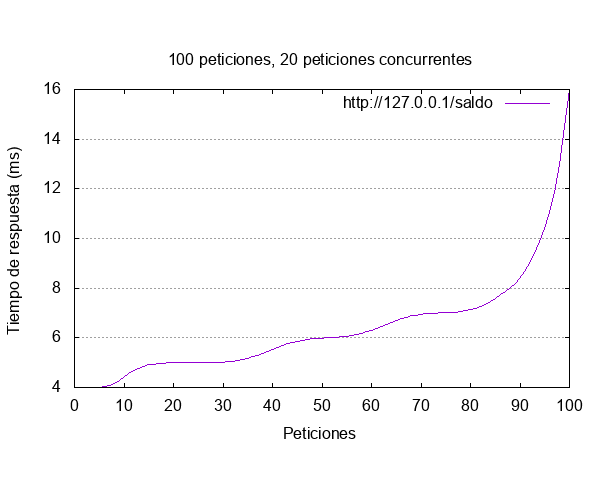

The data file committed next to this chart (first rows):
starttime	seconds	ctime	dtime	ttime	wait
Mon Apr 16 18:15:51 2018	1523924151	0	4	4	4
Mon Apr 16 18:15:51 2018	1523924151	1	3	4	3
Mon Apr 16 18:15:51 2018	1523924151	0	4	4	4
Mon Apr 16 18:15:51 2018	1523924151	0	4	4	4
Mon Apr 16 18:15:51 2018	1523924151	0	4	4	4
Mon Apr 16 18:15:51 2018	1523924151	0	4	4	4
Mon Apr 16 18:15:51 2018	1523924151	0	4	4	3
Mon Apr 16 18:15:51 2018	1523924151	0	4	4	4
Mon Apr 16 18:15:51 2018	1523924151	0	4	4	4
Mon Apr 16 18:15:51 2018	1523924151	0	4	4	4
Mon Apr 16 18:15:51 2018	1523924151	0	5	5	5
Mon Apr 16 18:15:51 2018	1523924151	1	4	5	4
Mon Apr 16 18:15:51 2018	1523924151	0	5	5	5
Mon Apr 16 18:15:51 2018	1523924151	0	5	5	4
Mon Apr 16 18:15:51 2018	1523924151	0	5	5	4
Mon Apr 16 18:15:51 2018	1523924151	0	5	5	4
Mon Apr 16 18:15:51 2018	1523924151	0	5	5	5
Mon Apr 16 18:15:51 2018	1523924151	0	5	5	4
Mon Apr 16 18:15:51 2018	1523924151	0	5	5	4
Mon Apr 16 18:15:51 2018	1523924151	0	5	5	4
Mon Apr 16 18:15:51 2018	1523924151	0	5	5	4
Mon Apr 16 18:15:51 2018	1523924151	0	5	5	5
Mon Apr 16 18:15:51 2018	1523924151	1	4	5	4
Mon Apr 16 18:15:51 2018	1523924151	0	5	5	5
Mon Apr 16 18:15:51 2018	1523924151	0	5	5	5
Mon Apr 16 18:15:51 2018	1523924151	1	4	5	3
Mon Apr 16 18:15:51 2018	1523924151	0	5	5	5
Mon Apr 16 18:15:51 2018	1523924151	0	5	5	5
Mon Apr 16 18:15:51 2018	1523924151	0	5	5	5
Mon Apr 16 18:15:51 2018	1523924151	0	5	5	5
Mon Apr 16 18:15:51 2018	1523924151	0	5	5	5
Mon Apr 16 18:15:51 2018	1523924151	0	5	5	5
Mon Apr 16 18:15:51 2018	1523924151	0	5	5	5
Mon Apr 16 18:15:51 2018	1523924151	0	5	5	5
Mon Apr 16 18:15:51 2018	1523924151	0	5	5	5
Mon Apr 16 18:15:51 2018	1523924151	0	5	5	5
Mon Apr 16 18:15:51 2018	1523924151	0	5	5	5
Mon Apr 16 18:15:51 2018	1523924151	0	5	5	5
Mon Apr 16 18:15:51 2018	1523924151	0	5	5	5
Mon Apr 16 18:15:51 2018	1523924151	0	6	6	2
Mon Apr 16 18:15:51 2018	1523924151	0	6	6	5
Mon Apr 16 18:15:51 2018	1523924151	1	5	6	5
Mon Apr 16 18:15:51 2018	1523924151	0	6	6	6
Mon Apr 16 18:15:51 2018	1523924151	0	6	6	5
Mon Apr 16 18:15:51 2018	1523924151	0	6	6	5
Mon Apr 16 18:15:51 2018	1523924151	1	5	6	5
Mon Apr 16 18:15:51 2018	1523924151	1	5	6	4
Mon Apr 16 18:15:51 2018	1523924151	0	6	6	6
Mon Apr 16 18:15:51 2018	1523924151	1	5	6	5
Mon Apr 16 18:15:51 2018	1523924151	1	5	6	4
Mon Apr 16 18:15:51 2018	1523924151	1	5	6	5
Mon Apr 16 18:15:51 2018	1523924151	0	6	6	6
Mon Apr 16 18:15:51 2018	1523924151	0	6	6	6
Mon Apr 16 18:15:51 2018	1523924151	0	6	6	6
Mon Apr 16 18:15:51 2018	1523924151	0	6	6	6
Mon Apr 16 18:15:51 2018	1523924151	0	6	6	6
Mon Apr 16 18:15:51 2018	1523924151	0	6	6	6
Mon Apr 16 18:15:51 2018	1523924151	0	6	6	6
Mon Apr 16 18:15:51 2018	1523924151	0	6	6	6
Mon Apr 16 18:15:51 2018	1523924151	0	6	6	5
... 40 more rows
